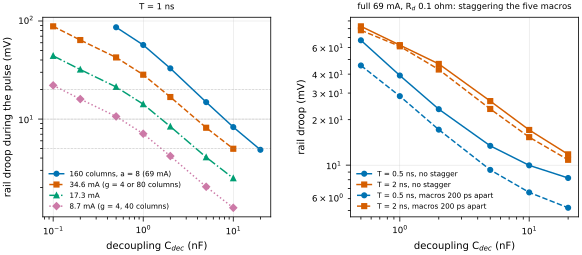

The file beside this chart, header and first rows:
scale_or_tag, r_d_or_stagger, c_dec_or_T, c_dec_or_droop, droop_or_recovery
1.0, 0.02, 5e-10, 86.35, 7.362
1.0, 0.02, 1e-09, 56.95, 6.067
1.0, 0.02, 2e-09, 32.89, 5.673
1.0, 0.02, 5e-09, 14.87, 6.492
1.0, 0.02, 1e-08, 8.277, 11.62
1.0, 0.02, 2e-08, 4.858, 16.21
0.5, 0.05, 1e-10, 88.23, 7.467
0.5, 0.05, 2e-10, 63.94, 7.478
0.5, 0.05, 5e-10, 42.5, 5.617
0.5, 0.05, 1e-09, 28.34, 5.532
0.5, 0.05, 2e-09, 16.78, 4.688
0.5, 0.05, 5e-09, 8.155, 5.103
0.5, 0.05, 1e-08, 4.978, 7.472
0.25, 0.05, 1e-10, 44.11, 6.613
0.25, 0.05, 2e-10, 31.97, 6.343
0.25, 0.05, 5e-10, 21.25, 5.287
0.25, 0.05, 1e-09, 14.17, 3.372
0.25, 0.05, 2e-09, 8.388, 1.898
0.25, 0.05, 5e-09, 4.077, 3.478
0.25, 0.05, 1e-08, 2.489, 3.302
0.125, 0.05, 1e-10, 22.06, 5.127
0.125, 0.05, 2e-10, 15.98, 5.207
0.125, 0.05, 5e-10, 10.63, 3.677
0.125, 0.05, 1e-09, 7.084, 2.982
0.125, 0.05, 2e-09, 4.194, 1.507
0.125, 0.05, 5e-09, 2.039, 1.677
0.125, 0.05, 1e-08, 1.245, 0.0
stagger, 0.0, 5e-10, 5e-10, 67.04
stagger, 0.0, 5e-10, 1e-09, 39.19
stagger, 0.0, 5e-10, 2e-09, 23.46
stagger, 0.0, 5e-10, 5e-09, 13.41
stagger, 0.0, 5e-10, 1e-08, 9.964
stagger, 0.0, 5e-10, 2e-08, 8.219
stagger, 0.0, 2e-09, 5e-10, 82.91
stagger, 0.0, 2e-09, 1e-09, 62.27
stagger, 0.0, 2e-09, 2e-09, 46.75
stagger, 0.0, 2e-09, 5e-09, 26.54
stagger, 0.0, 2e-09, 1e-08, 17.09
stagger, 0.0, 2e-09, 2e-08, 11.78
stagger, 2e-10, 5e-10, 5e-10, 45.66
stagger, 2e-10, 5e-10, 1e-09, 28.61
stagger, 2e-10, 5e-10, 2e-09, 17.17
stagger, 2e-10, 5e-10, 5e-09, 9.299
stagger, 2e-10, 5e-10, 1e-08, 6.6
stagger, 2e-10, 5e-10, 2e-08, 5.22
stagger, 2e-10, 2e-09, 5e-10, 78.11
stagger, 2e-10, 2e-09, 1e-09, 61.15
stagger, 2e-10, 2e-09, 2e-09, 42.93
stagger, 2e-10, 2e-09, 5e-09, 23.53
stagger, 2e-10, 2e-09, 1e-08, 15.32
stagger, 2e-10, 2e-09, 2e-08, 10.85
